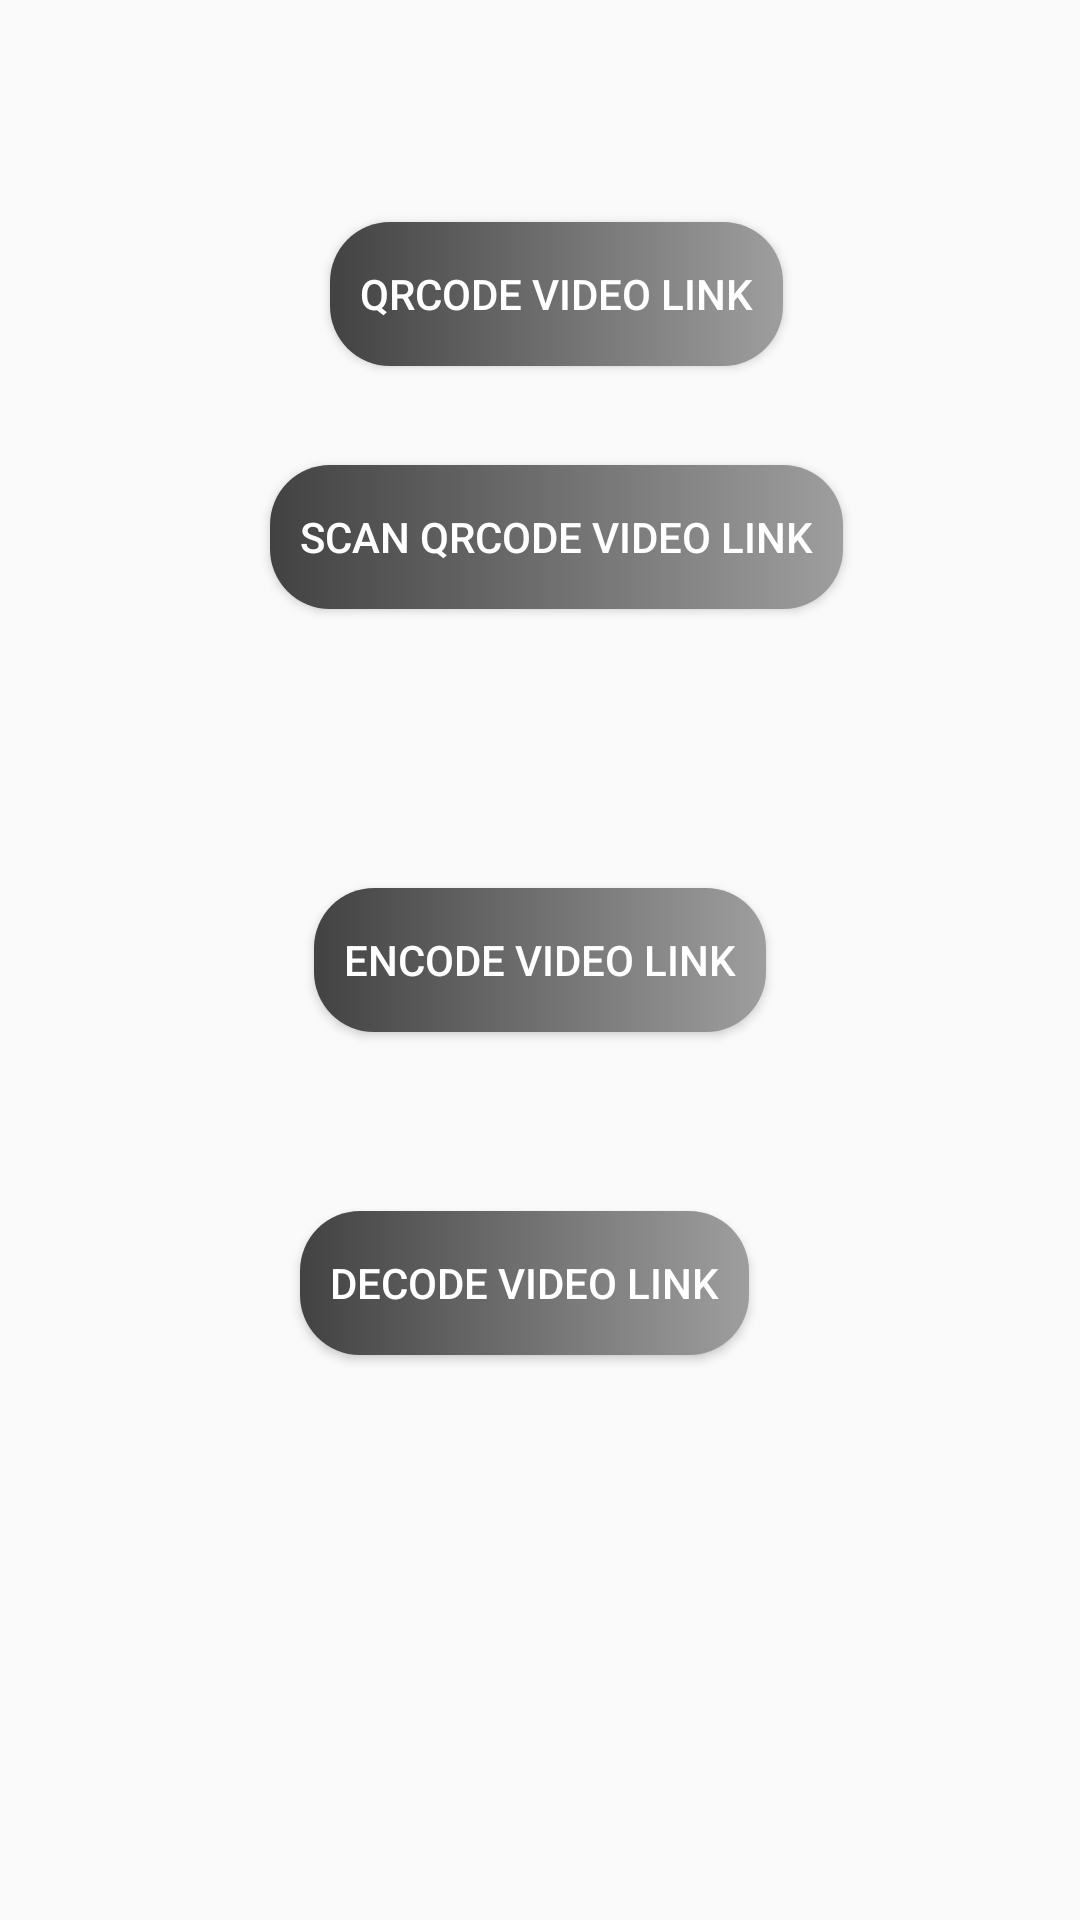

Write the Android layout XML for this screen, with the resource values it uses.
<!-- AndroidManifest.xml: application theme AppTheme -->
<!-- res/layout/activity_main2.xml -->
<?xml version="1.0" encoding="utf-8"?>
<RelativeLayout xmlns:android="http://schemas.android.com/apk/res/android"
    xmlns:app="http://schemas.android.com/apk/res-auto"
    xmlns:tools="http://schemas.android.com/tools"
    android:layout_width="match_parent"
    android:layout_height="match_parent"
    tools:context=".Main2Activity">

    <Button
        android:id="@+id/linkqrcodegen"
        android:layout_width="wrap_content"
        android:layout_height="wrap_content"
        android:layout_alignParentTop="true"
        android:layout_marginLeft="110dp"
        android:layout_marginTop="74dp"
        android:background="@drawable/custom_button"
        android:padding="10dp"
        android:text="Qrcode Video Link"
        android:textColor="#FFFFFF" />

    <Button
        android:id="@+id/linkqrcodescan"
        android:layout_width="wrap_content"
        android:layout_height="wrap_content"
        android:layout_alignParentTop="true"
        android:layout_marginLeft="90dp"
        android:layout_marginTop="155dp"
        android:background="@drawable/custom_button"
        android:padding="10dp"
        android:text="Scan Qrcode video link"
        android:textColor="#FFFFFF" />

    <Button
        android:id="@+id/linkencode"
        android:layout_width="wrap_content"
        android:layout_height="wrap_content"
        android:layout_centerInParent="true"
        android:padding="10dp"
        android:background="@drawable/custom_button"
        android:text="Encode Video Link"

        android:textColor="#FFFFFF" />

    <Button
        android:id="@+id/linkdecode"
        android:layout_width="wrap_content"
        android:layout_height="wrap_content"
        android:layout_alignBottom="@+id/linkencode"
        android:layout_marginLeft="100dp"
        android:layout_marginBottom="-108dp"
        android:background="@drawable/custom_button"
        android:padding="10dp"
        android:text="Decode Video Link"
        android:textColor="#FFFFFF" />

</RelativeLayout>
<!-- resources referenced by this layout -->
<resources>
  <!-- drawable custom_button (drawable) -->
  <?xml version="1.0" encoding="utf-8"?>
  <shape xmlns:android="http://schemas.android.com/apk/res/android" android:shape="rectangle">
      //<solid android:color="@color/color_lighter"/>
      <corners android:radius="20dp"/>
      <gradient android:startColor="@color/color_gray" android:endColor="@color/color_lighter"/>
  </shape>
  <style name="AppTheme" parent="Theme.AppCompat.Light.DarkActionBar">
          
          <item name="colorPrimary">@color/colorBlack</item>
          <item name="colorPrimaryDark">@color/color_lightgray</item>
          <item name="colorAccent">@color/colorAccent</item>
      </style>
  <color name="color_lighter">#9E9E9E</color>
  <color name="color_gray">#424242</color>
  <color name="colorBlack">#212121</color>
  <color name="color_lightgray">#616161</color>
  <color name="colorAccent">#FF4081</color>
</resources>
